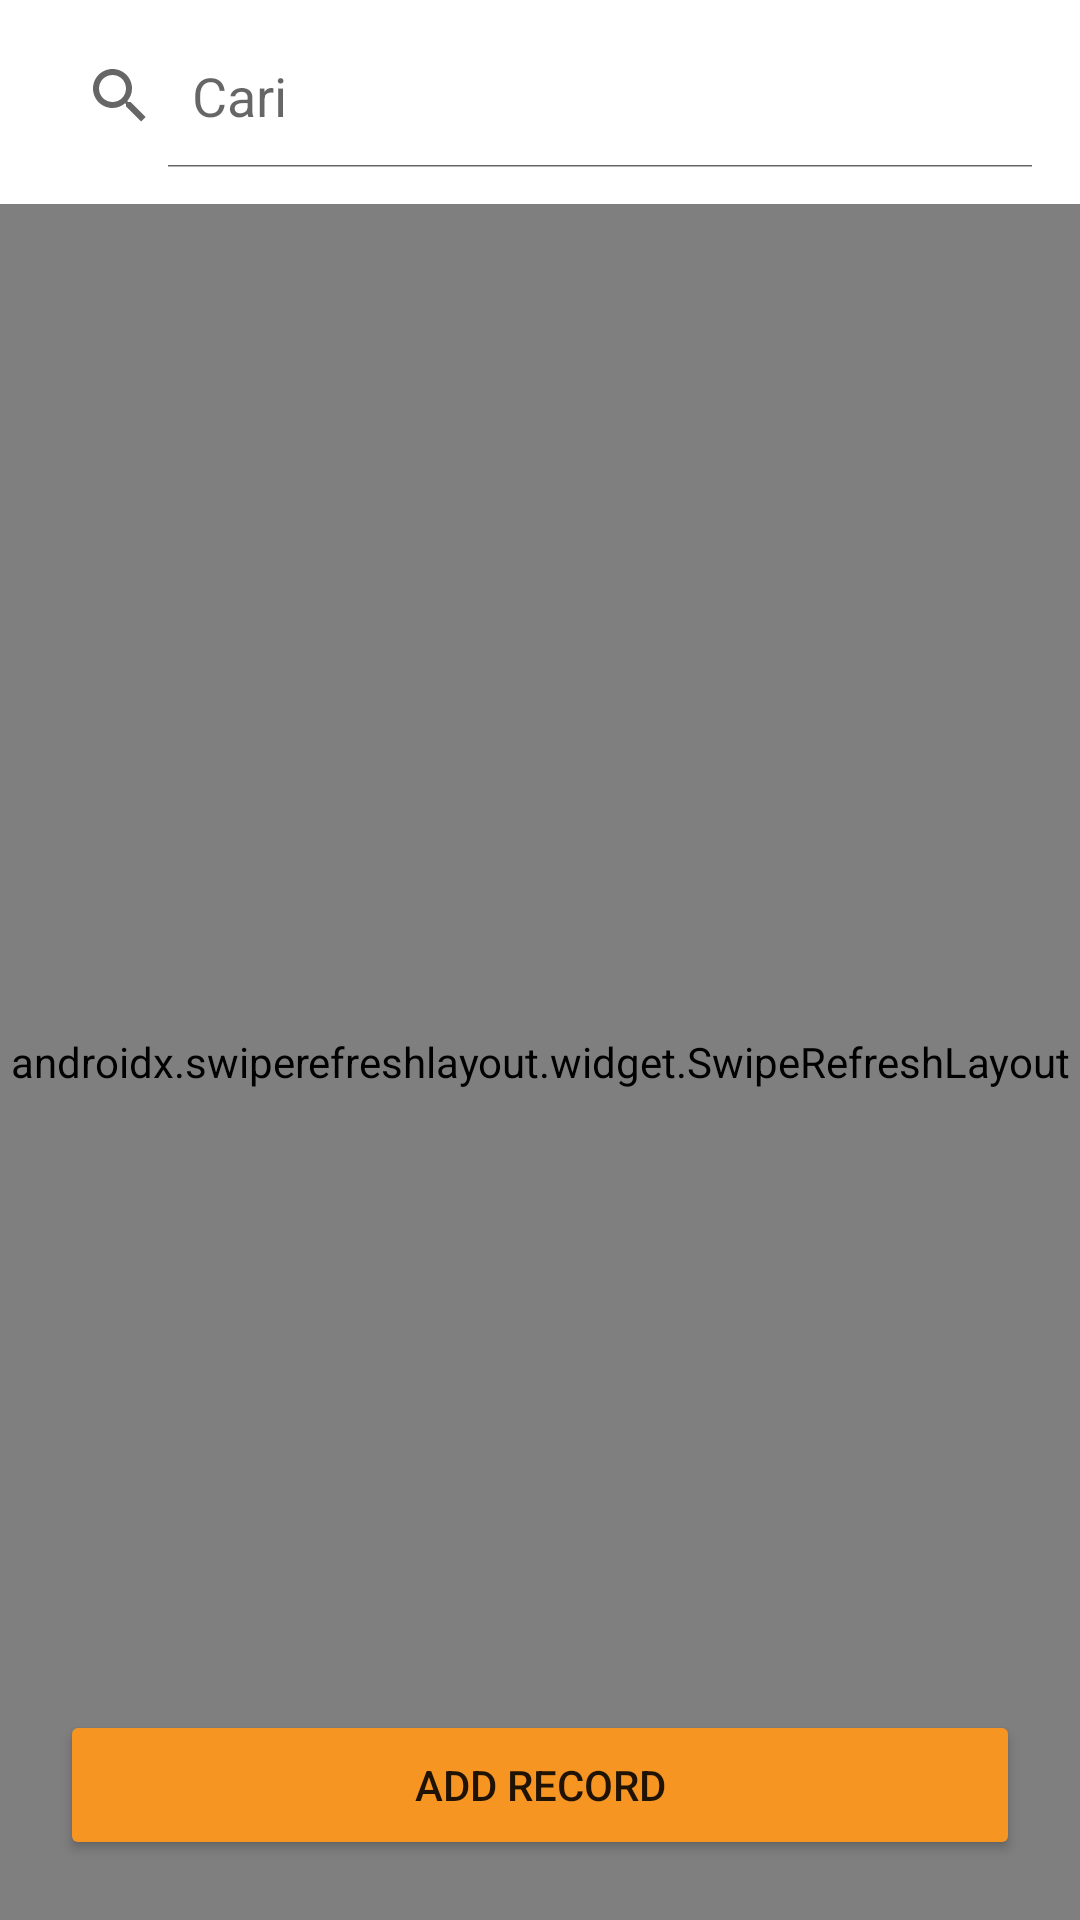

Android layout source for this screen:
<!-- AndroidManifest.xml: application theme Theme.YukGym -->
<!-- res/layout/activity_blood_pressure.xml -->
<?xml version="1.0" encoding="utf-8"?>
<androidx.constraintlayout.widget.ConstraintLayout xmlns:android="http://schemas.android.com/apk/res/android"
    xmlns:app="http://schemas.android.com/apk/res-auto"
    xmlns:tools="http://schemas.android.com/tools"
    android:layout_width="match_parent"
    android:layout_height="match_parent"
    android:focusable="true"
    android:focusableInTouchMode="true"
    tools:context=".ActivityBloodPressure">

    <SearchView
        android:id="@+id/sv_bloodPressure"
        android:layout_width="match_parent"
        android:layout_height="wrap_content"
        android:layout_margin="8dp"
        android:iconifiedByDefault="false"
        android:queryHint="Cari"
        app:layout_constraintEnd_toEndOf="parent"
        app:layout_constraintStart_toStartOf="parent"
        app:layout_constraintTop_toTopOf="parent" />

    <androidx.swiperefreshlayout.widget.SwipeRefreshLayout
        android:id="@+id/sr_bloodPressure"
        android:layout_width="match_parent"
        android:layout_height="0dp"
        android:layout_marginTop="12dp"
        app:layout_constraintBottom_toBottomOf="parent"
        app:layout_constraintEnd_toEndOf="parent"
        app:layout_constraintHorizontal_bias="0.0"
        app:layout_constraintStart_toStartOf="parent"
        app:layout_constraintTop_toBottomOf="@+id/sv_bloodPressure"
        app:layout_constraintVertical_bias="0.0">

        <androidx.recyclerview.widget.RecyclerView
            android:id="@+id/rv_bloodPressure"
            android:layout_width="match_parent"
            android:layout_height="match_parent"
            android:clipToPadding="false"
            android:paddingHorizontal="12dp"
            android:paddingBottom="88dp"
            tools:listitem="@layout/activity_blood_pressure_adapter"/>

    </androidx.swiperefreshlayout.widget.SwipeRefreshLayout>

    <Button
        android:id="@+id/fabAdd"
        android:layout_width="match_parent"
        android:layout_height="wrap_content"
        android:layout_gravity="bottom|center_horizontal"
        android:layout_marginHorizontal="20dp"

        android:layout_marginBottom="20dp"
        android:height="50dp"
        android:backgroundTint="#F79523"
        android:text="Add Record"
        app:layout_constraintBottom_toBottomOf="@+id/sr_bloodPressure"
        tools:layout_editor_absoluteX="20dp" />

    <include
        android:id="@+id/layout_loading"
        layout="@layout/layout_loading"
        android:visibility="gone" />


</androidx.constraintlayout.widget.ConstraintLayout>
<!-- res/layout/activity_blood_pressure_adapter.xml (included above) -->
<?xml version="1.0" encoding="utf-8"?>
<androidx.constraintlayout.widget.ConstraintLayout xmlns:android="http://schemas.android.com/apk/res/android"
    xmlns:app="http://schemas.android.com/apk/res-auto"
    xmlns:tools="http://schemas.android.com/tools"
    android:layout_width="match_parent"
    android:layout_height="wrap_content"
    android:layout_gravity="center_horizontal"
    android:paddingHorizontal="10dp"
    android:paddingVertical="10dp">

    
    

    <androidx.cardview.widget.CardView
        android:id="@+id/card"
        android:layout_width="match_parent"
        android:layout_height="90dp"
        android:backgroundTint="#eeeeee"
        app:cardCornerRadius="10dp"
        app:layout_constraintEnd_toEndOf="parent"
        app:layout_constraintStart_toStartOf="parent"
        app:layout_constraintTop_toTopOf="parent">

        <TextView
            android:id="@+id/tvBloodPressure"
            android:layout_width="wrap_content"
            android:layout_height="wrap_content"
            android:layout_marginLeft="20dp"
            android:layout_marginTop="15dp"
            android:text="Blood Pressure"
            android:textColor="#F79523"
            android:textSize="24dp"
            android:textStyle="bold" />

        <TextView
            android:id="@+id/tvDateTime"
            android:layout_width="wrap_content"
            android:layout_height="wrap_content"
            android:layout_marginLeft="20dp"
            android:layout_marginTop="55dp"
            android:text="Date and time" />

        <ImageView
            android:id="@+id/icon_edit_blood_pressure"
            android:layout_width="wrap_content"
            android:layout_height="wrap_content"
            android:layout_gravity="end"
            android:paddingTop="20dp"
            android:paddingEnd="40dp"
            app:tint="#565658"
            android:src="@drawable/ic_edit" />

        <ImageView
            android:id="@+id/icon_delete_blood_pressure"
            android:layout_width="wrap_content"
            android:layout_height="wrap_content"
            android:paddingTop="20dp"
            android:paddingEnd="10dp"
            android:layout_gravity="end"
            android:tint="#565658"
            android:src="@drawable/ic_delete" />
    </androidx.cardview.widget.CardView>

</androidx.constraintlayout.widget.ConstraintLayout>
<!-- res/layout/layout_loading.xml (included above) -->
<?xml version= "1.0" encoding="utf-8" ?>
<LinearLayout xmlns:android="http://schemas.android.com/apk/res/android"
    android:layout_width= "match_parent"
    android:layout_height="match_parent"
    android:background="#CCFFFFFF"
    android:gravity="center"
    android:orientation="vertical"
    android:translationZ="10dp">

    <ProgressBar
        android:id="@+id/progress_bar"
        android:layout_width="wrap_content"
        android:layout_height="wrap_content" />

    <TextView
        android:id="@+id/tv_loading"
        android:layout_width="wrap_content"
        android:layout_height="wrap_content"
        android:layout_marginTop="8dp"
        android:gravity="center"
        android:text="Loading" />

</LinearLayout>
<!-- resources referenced by this layout -->
<resources>
  <style name="Theme.YukGym" parent="Theme.MaterialComponents.DayNight.DarkActionBar">
          
          <item name="colorPrimary">@color/purple_500</item>
          <item name="colorPrimaryVariant">@color/purple_700</item>
          <item name="colorOnPrimary">@color/white</item>
          
          <item name="colorSecondary">@color/teal_200</item>
          <item name="colorSecondaryVariant">@color/teal_700</item>
          <item name="colorOnSecondary">@color/black</item>
          
          <item name="android:statusBarColor" tools:targetApi="l">?attr/colorPrimaryVariant</item>
          
      </style>
  <!-- not gathered from this repository: default colours our renderer supplied (Android Studio template values) -->
  <color name="purple_500">#FF6200EE</color>
  <color name="purple_700">#FF3700B3</color>
  <color name="teal_200">#FF03DAC5</color>
  <color name="teal_700">#FF018786</color>
  <color name="black">#FF000000</color>
  <color name="white">#FFFFFFFF</color>
</resources>
